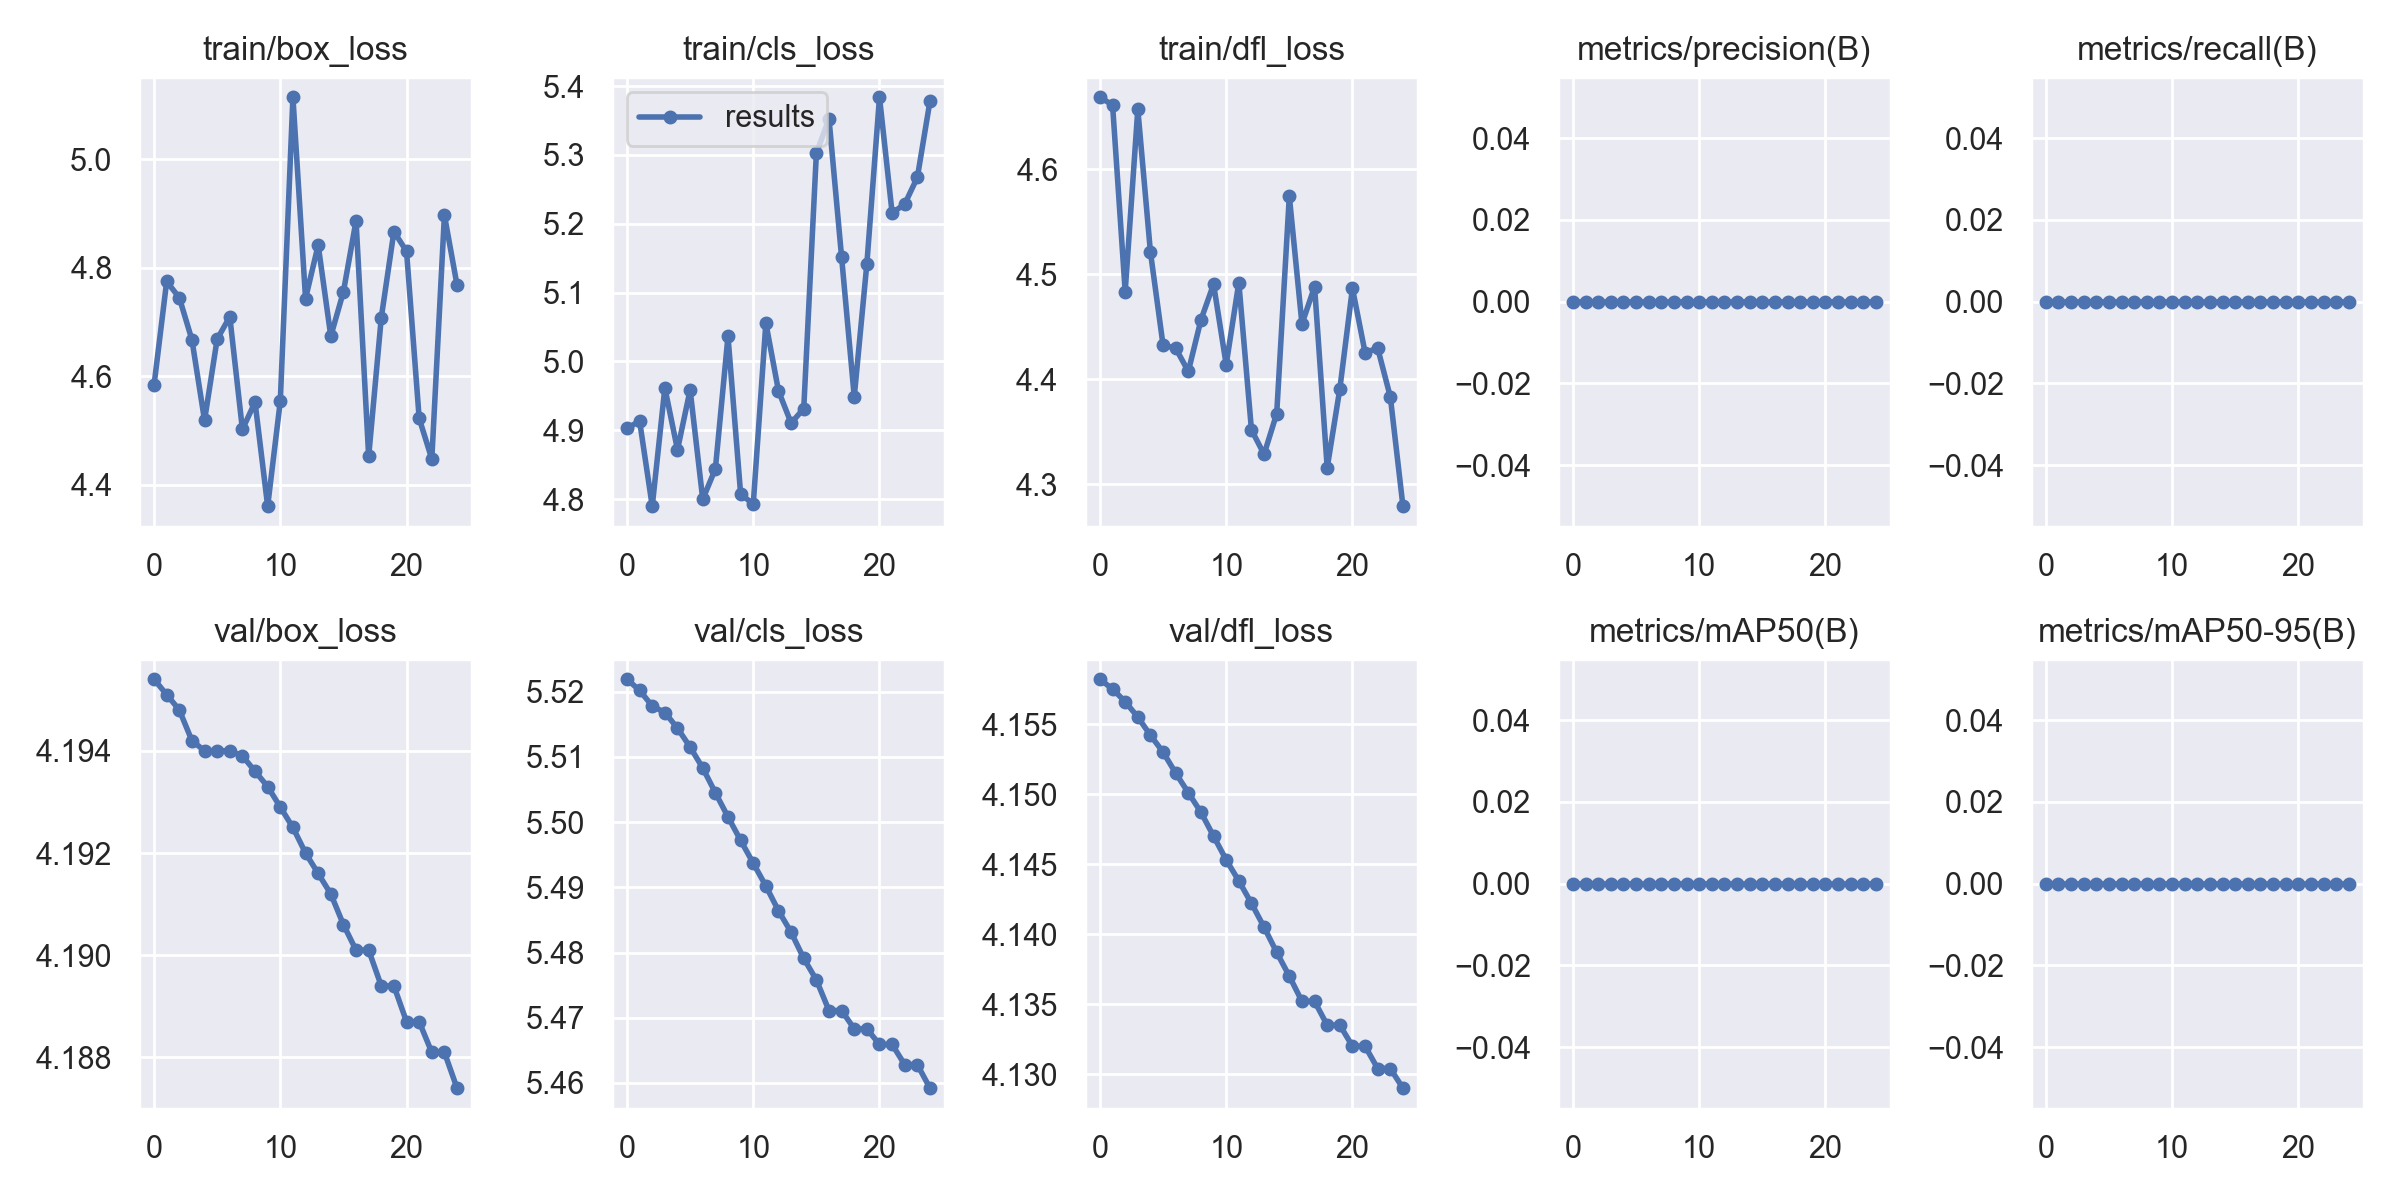

The data file committed next to this chart (first rows):
epoch, train/box_loss, train/cls_loss, train/dfl_loss, metrics/precision(B), metrics/recall(B), metrics/mAP50(B), metrics/mAP50-95(B), val/box_loss, val/cls_loss, val/dfl_loss, lr/pg0, lr/pg1, lr/pg2
0, 4.584, 4.903, 4.669, 0, 0, 0, 0, 4.195, 5.522, 4.158, 0.1, 0, 0
1, 4.775, 4.913, 4.661, 0, 0, 0, 0, 4.195, 5.52, 4.157, 0.0991, 9.604e-05, 9.604e-05
2, 4.745, 4.79, 4.484, 0, 0, 0, 0, 4.195, 5.518, 4.157, 0.09818, 0.0001842, 0.0001842
3, 4.668, 4.962, 4.657, 0, 0, 0, 0, 4.194, 5.517, 4.155, 0.09726, 0.0002644, 0.0002644
4, 4.519, 4.872, 4.521, 0, 0, 0, 0, 4.194, 5.514, 4.154, 0.09634, 0.0003366, 0.0003366
5, 4.669, 4.959, 4.433, 0, 0, 0, 0, 4.194, 5.511, 4.153, 0.0954, 0.000401, 0.000401
6, 4.71, 4.8, 4.43, 0, 0, 0, 0, 4.194, 5.508, 4.152, 0.09446, 0.0004574, 0.0004574
7, 4.503, 4.844, 4.407, 0, 0, 0, 0, 4.194, 5.505, 4.15, 0.09351, 0.000506, 0.000506
8, 4.553, 5.037, 4.457, 0, 0, 0, 0, 4.194, 5.501, 4.149, 0.09255, 0.0005466, 0.0005466
9, 4.361, 4.808, 4.491, 0, 0, 0, 0, 4.193, 5.497, 4.147, 0.09158, 0.0005792, 0.0005792
10, 4.554, 4.792, 4.414, 0, 0, 0, 0, 4.193, 5.494, 4.145, 0.0906, 0.000604, 0.000604
11, 5.114, 5.056, 4.492, 0, 0, 0, 0, 4.192, 5.49, 4.144, 0.08962, 0.0006208, 0.0006208
12, 4.744, 4.957, 4.352, 0, 0, 0, 0, 4.192, 5.486, 4.142, 0.08863, 0.0006298, 0.0006298
13, 4.842, 4.91, 4.329, 0, 0, 0, 0, 4.192, 5.483, 4.141, 0.08763, 0.0006308, 0.0006308
14, 4.674, 4.931, 4.367, 0, 0, 0, 0, 4.191, 5.479, 4.139, 0.08662, 0.0006238, 0.0006238
15, 4.756, 5.303, 4.574, 0, 0, 0, 0, 4.191, 5.476, 4.137, 0.08561, 0.000609, 0.000609
16, 4.887, 5.353, 4.453, 0, 0, 0, 0, 4.19, 5.471, 4.135, 0.08459, 0.0005862, 0.0005862
17, 4.453, 5.151, 4.488, 0, 0, 0, 0, 4.19, 5.471, 4.135, 0.08356, 0.0005556, 0.0005556
18, 4.708, 4.949, 4.316, 0, 0, 0, 0, 4.189, 5.468, 4.133, 0.08252, 0.000517, 0.000517
19, 4.867, 5.142, 4.391, 0, 0, 0, 0, 4.189, 5.468, 4.133, 0.08147, 0.0004704, 0.0004704
20, 4.83, 5.384, 4.487, 0, 0, 0, 0, 4.189, 5.466, 4.132, 0.08042, 0.000416, 0.000416
21, 4.523, 5.216, 4.426, 0, 0, 0, 0, 4.189, 5.466, 4.132, 0.07935, 0.0003536, 0.0003536
22, 4.448, 5.229, 4.43, 0, 0, 0, 0, 4.188, 5.463, 4.13, 0.07828, 0.0002834, 0.0002834
23, 4.897, 5.268, 4.383, 0, 0, 0, 0, 4.188, 5.463, 4.13, 0.0772, 0.0002052, 0.0002052
24, 4.768, 5.378, 4.279, 0, 0, 0, 0, 4.187, 5.459, 4.129, 0.07612, 0.000119, 0.000119
